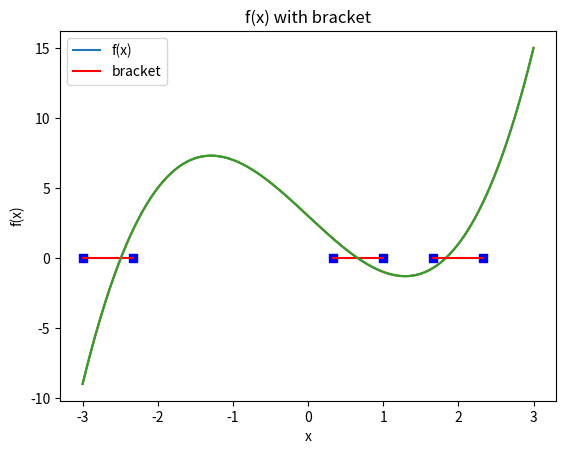

Write Python code to recreate this figure.
import numpy as np
import matplotlib.pyplot as plt
import decimal
import os
decimal.getcontext().prec = 30

def f(x):
    return x**3-5*x+3

def df(x):
    return 3*x**2-5

def f_decimal(x):  # Define a function with decimal type to handle high precision numbers
    xd = decimal.Decimal(x)
    return xd**3 - 5*xd + 3

def df_decimal(x):
    xd = decimal.Decimal(x)
    return 3*xd**2 - 5

def find_bracket(f, rg=[-3, 3], n=10, ifplot=False):
    """
    Find the bracket of the root of the function f in the range rg by sampling n points
    :param f: function
    :param rg: range
    :param n: number of points
    :return: the bracket of the root
    """
    x = np.linspace(rg[0], rg[1], n)
    y = f(x)
    y_roll = np.roll(y, 1)
    y_cov = y[1:] * y_roll[1:]
    cr0 = np.where(y_cov < 0)  # Convolve 2 series to find the cross point
    bracket = [(x[i], x[i+1]) for i in cr0[0]]
    if ifplot:  # Plot the function and the bracket if ifplot is True
        for i in range(len(bracket)):
            xx = np.linspace(rg[0], rg[1], 1000)
            plt.plot(xx, f(xx))
            plt.plot(bracket[i], [0, 0], c='r')
            plt.scatter(bracket[i], [0, 0], c='b', marker="s")
    return bracket

def bisection_method(f, rg, tol=1e-4, max_iter=100):
    """
    Bisection method to find the root of the function f
    :param f: function
    :param rg: range    
    :param tol: tolerance
    :param max_iter: maximum iteration
    """
    a, b = rg
    if f(a) * f(b) >= 0:
        raise ValueError("Function does not change sign in the interval.")
    converged = 0
    for i in range(max_iter):
        c = (a + b) / 2
        if np.abs(b - a) < tol:  # Convergence condition, using |a-b| as the error
            prc = int(-np.log10(abs(b - a)))
            print(f"The bisection method converged after {i} iterations")
            print(f"The root is {c:.{prc+1}f}", f"The error is {np.abs(b - a):.{1}e}")  # Formatted output
            break
        elif f(c) * f(a) < 0:
            b = c
        else:
            a = c
    else:
        converged = 1
    if converged:
        print("The bisection method did not converge after", max_iter, "iterations.")
    return (a + b) / 2, np.abs(b - a)

def newton_raphson_method(f_decimal, df_decimal, x0, tol, max_iter=100):
    """
    Newton-Raphson method to find the root of the function f
    :param f_decimal: function with decimal type
    :param df_decimal: derivative of f_decimal
    :param x0: initial point
    :param tol: tolerance
    :param max_iter: maximum iteration
    """
    x = decimal.Decimal(x0)
    tol = decimal.Decimal(tol)  # Convert parameters to decimal type
    converged = 0
    for i in range(max_iter):
        fx = f_decimal(x)
        dfx = df_decimal(x)
        if dfx == 0:
            raise ValueError("Meet zero derivative at ", x)
        dx = fx / dfx
        if abs(dx) < tol:  # Use dx=fx/dfx as the error
            prc = int(-decimal.Decimal.log10(abs(dx)))
            print(f"The Newton-Raphson method converged after {i} iterations")
            print(f"The root is {x:.{prc+1}f}\n", f"The error is {abs(dx):.{1}e}")  # Formatted output
            break
        x = x - dx
    else:
        converged = 1
        
    if converged:
        print("The Newton-Raphson method did not converge after", max_iter, "iterations")

    return x, abs(dx)

def hybrid_method(f, df, rg, tol=1e-15, max_iter=100):
    """
    Hybrid method combines Newton-Raphson method and bisection method
    :param f: function
    :param df: derivative of f
    :param rg: range
    :param tol: tolerance
    :param max_iter: maximum iteration
    """
    a = decimal.Decimal(rg[0])  # Convert parameters to decimal type
    b = decimal.Decimal(rg[1])
    eps = 10**(5 - (decimal.getcontext()).prec)
    x = (a + b) / 2
    converged = 0
    if f(a) * f(b) >= 0:
        raise ValueError("Function does not change sign in the interval.")
    for i in range(max_iter):
        dfx = df(x)
        fx = f(x)
        if abs(dfx) < eps:  # If dfx is less than eps, use the bisection method
            x = (a + b) / 2
            dx = abs(b - a)
        else:
            dx = fx / dfx
            x = x - dx
        if abs(dx) < tol:
            prc = int(-decimal.Decimal.log10(abs(dx)))
            print(f"The hybrid method converged after {i} iterations")
            print(f"The root is {x:.{prc+1}f}\n", f"The error is {abs(dx):.{1}e}")
            break
    else:
        converged = 1
    if converged:
        print("The hybrid method did not converge after", max_iter, "iterations.")
    return x, abs(dx)

fig = plt.figure()
bracket = find_bracket(f, [-3, 3], n=10, ifplot=True) #get bracket and plot
bracket = bracket[1::] # Only take the positive interval
plt.xlabel("x")
plt.ylabel("f(x)")
plt.title("f(x) with bracket")
plt.legend(["f(x)", "bracket"])
fig.savefig("f(x) with bracket.png", dpi=600) #save figure

nsol = len(bracket)

if __name__ == "__main__":
    # Call functions to solve respectively
    print("\n#########################\n")
    bisection_root = []
    for i in range(0, nsol):
        root, err = bisection_method(f, bracket[i], tol=1e-5, max_iter=100)
        bisection_root.append(root)

    print("\n#########################\n")
    for i in range(0, nsol):
        newton_raphson_method(f_decimal, df_decimal, bisection_root[i], tol=1e-15, max_iter=100)

    print("\n#########################\n")
    for i in range(0, nsol):
        hybrid_method(f_decimal, df_decimal, bracket[i], tol=1e-15, max_iter=100)
    plt.show()
    os.system("pause")

